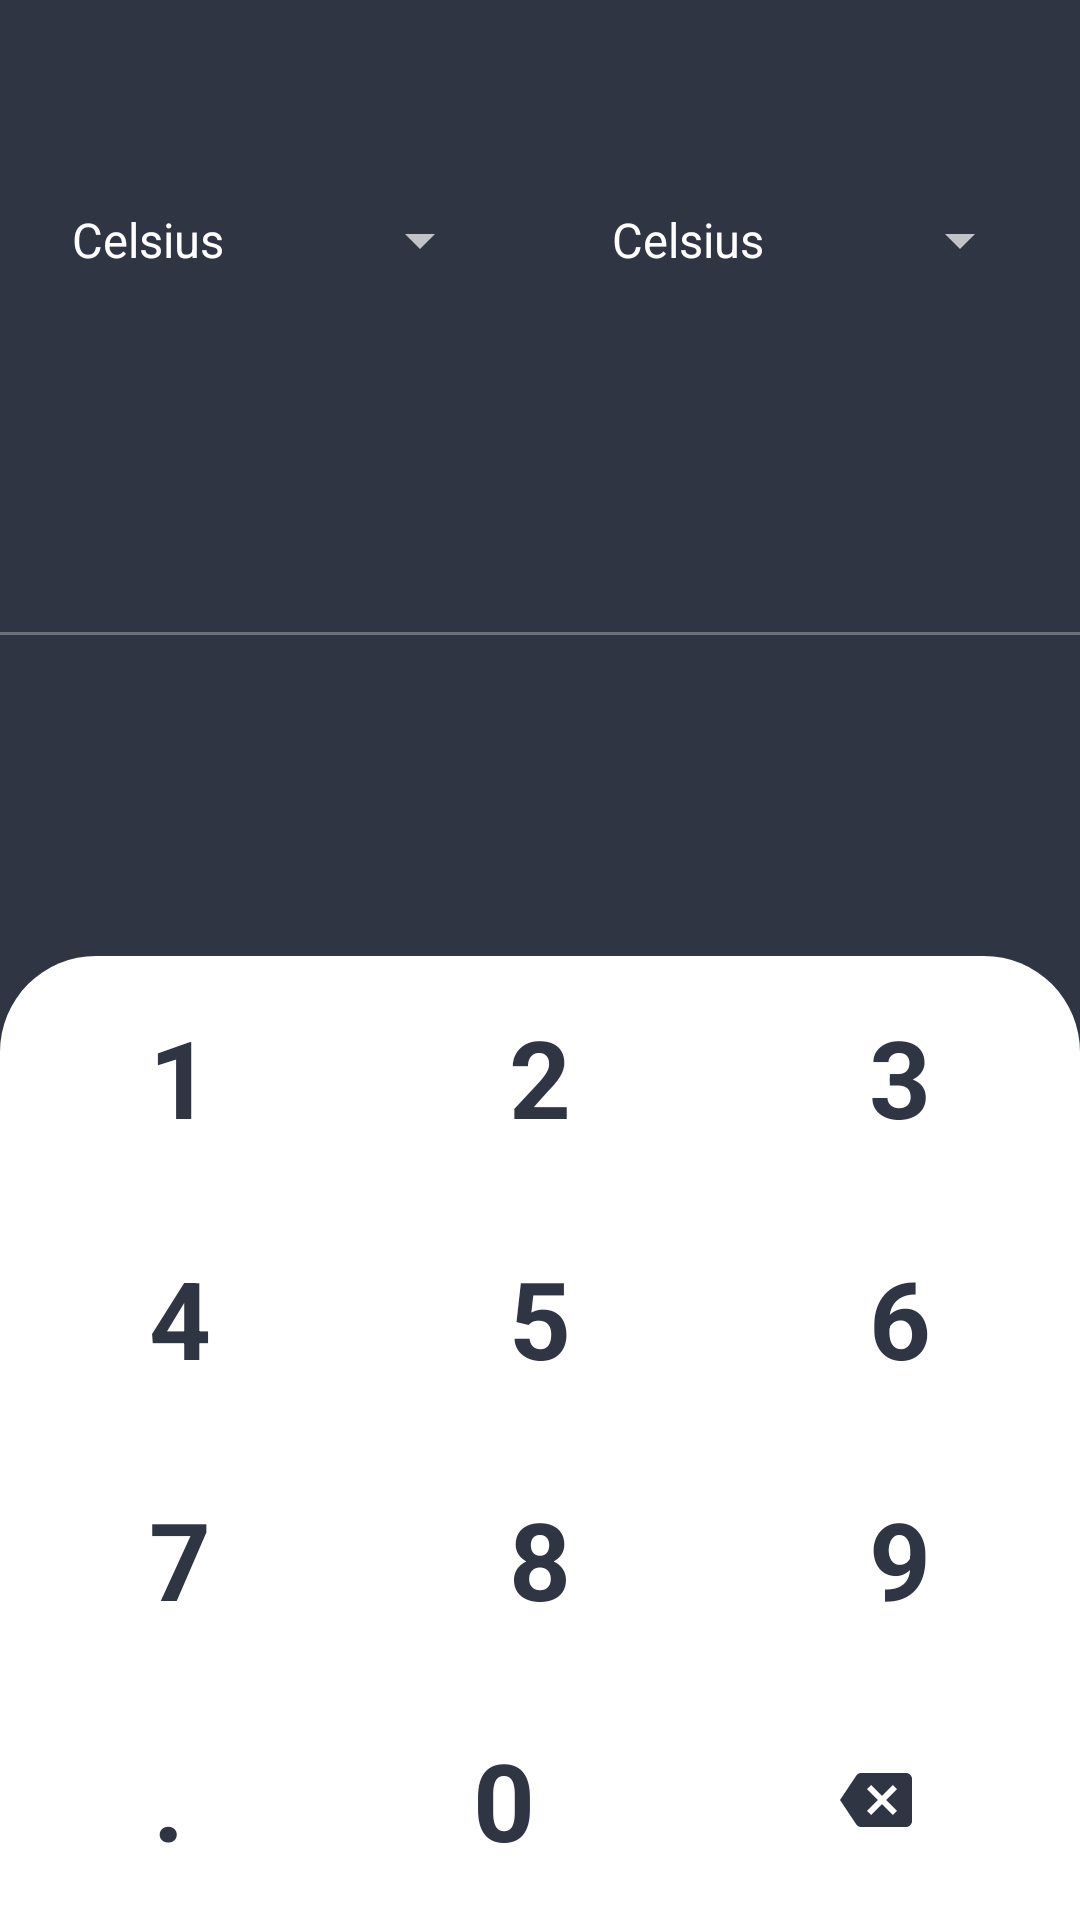

Reconstruct the res/layout file that produces this screen, plus the resources it refers to.
<!-- AndroidManifest.xml: application theme Theme.UnitConverter -->
<!-- res/layout/activity_temperature_converter.xml -->
<?xml version="1.0" encoding="utf-8"?>
<LinearLayout xmlns:android="http://schemas.android.com/apk/res/android"
    xmlns:app="http://schemas.android.com/apk/res-auto"
    xmlns:tools="http://schemas.android.com/tools"
    android:layout_width="match_parent"
    android:layout_height="match_parent"
    android:background="@color/color_grey"
    android:orientation="vertical"
    tools:context=".WeightConverterActivity">

    <androidx.appcompat.widget.Toolbar
        android:id="@+id/toolbar"
        android:layout_width="match_parent"
        android:layout_height="wrap_content"
        android:title="@string/app_name"
        android:background="@color/color_grey"/>


    <LinearLayout
        android:layout_marginHorizontal="16dp"
        android:gravity="center_vertical"
        android:layout_width="match_parent"
        android:layout_height="48dp">

        <Spinner
            android:entries="@array/temp"
            android:layout_width="0dp"
            android:layout_weight="1.0"
            android:id="@+id/unit_from"
            android:layout_height="wrap_content"/>

        <ImageView
            app:tint="@color/white"
            android:src="@drawable/ic_conversion"
            android:layout_marginHorizontal="16dp"
            android:layout_width="wrap_content"
            android:layout_height="wrap_content"/>

        <Spinner
            android:entries="@array/temp"
            android:layout_weight="1.0"
            android:layout_width="0dp"
            android:id="@+id/unit_to"
            android:layout_height="wrap_content"/>
    </LinearLayout>

    <EditText
        android:id="@+id/input_from"
        android:layout_width="match_parent"
        android:layout_height="wrap_content"
        android:layout_weight="1.0"
        android:background="@color/color_grey"
        android:inputType="numberDecimal"
        android:paddingStart="16dp"
        android:paddingEnd="16dp"
        android:textSize="44sp"
        android:textStyle="bold" />

    <View
        android:layout_width="match_parent"
        android:layout_height="1dp"
        android:background="@color/white"
        android:alpha="0.3"/>

    <EditText
        android:id="@+id/input_to"
        android:layout_width="match_parent"
        android:layout_height="wrap_content"
        android:background="@color/color_grey"
        android:layout_weight="1.0"
        android:textSize="44sp"
        android:inputType="numberDecimal"
        android:paddingStart="16dp"
        android:paddingEnd="16dp"
        android:textStyle="bold"/>

    <LinearLayout
        android:background="@drawable/keypad_background"
        android:orientation="vertical"
        android:layout_gravity="bottom"
        android:layout_width="match_parent"
        android:layout_height="wrap_content">

        <LinearLayout
            android:layout_width="match_parent"
            android:layout_height="wrap_content">

            <TextView
                style="@style/KeypadTextStyle"
                android:text="1"
                android:id="@+id/keypad1"/>
            <TextView
                style="@style/KeypadTextStyle"
                android:text="2"
                android:id="@+id/keypad2"/>
            <TextView
                style="@style/KeypadTextStyle"
                android:text="3"
                android:id="@+id/keypad3"/>

        </LinearLayout>
        <LinearLayout
            android:layout_width="match_parent"
            android:layout_height="wrap_content">

            <TextView
                style="@style/KeypadTextStyle"
                android:text="4"
                android:id="@+id/keypad4"/>
            <TextView
                style="@style/KeypadTextStyle"
                android:text="5"
                android:id="@+id/keypad5"/>
            <TextView
                style="@style/KeypadTextStyle"
                android:text="6"
                android:id="@+id/keypad6"/>

        </LinearLayout>
        <LinearLayout
            android:layout_width="match_parent"
            android:layout_height="wrap_content">

            <TextView
                style="@style/KeypadTextStyle"
                android:text="7"
                android:id="@+id/keypad7"/>
            <TextView
                style="@style/KeypadTextStyle"
                android:text="8"
                android:id="@+id/keypad8"/>
            <TextView
                style="@style/KeypadTextStyle"
                android:text="9"
                android:id="@+id/keypad9"/>

        </LinearLayout>
        <LinearLayout
            android:layout_width="match_parent"
            android:layout_height="wrap_content">

            <TextView
                style="@style/KeypadTextStyle"
                android:text="."
                android:id="@+id/keypadDot"/>
            <TextView
                style="@style/KeypadTextStyle"
                android:text="0"
                android:id="@+id/keypad0"/>

            <ImageButton
                android:src="@drawable/ic_backspace"
                android:id="@+id/backspace"
                android:background="@null"
                android:layout_weight="1.0"
                android:layout_width="wrap_content"
                android:layout_height="match_parent">

            </ImageButton>

        </LinearLayout>
    </LinearLayout>

</LinearLayout>
<!-- resources referenced by this layout -->
<resources>
  <string-array name="temp">
          <item>Celsius</item>
          <item>Fahrenheit</item>
          <item>Kelvin</item>
      </string-array>
  <color name="color_grey">#2f3542</color>
  <color name="white">#FFFFFFFF</color>
  <!-- drawable ic_backspace (drawable) -->
  <vector android:autoMirrored="true" android:height="24dp"
      android:tint="@color/color_grey" android:viewportHeight="24"
      android:viewportWidth="24" android:width="24dp" xmlns:android="http://schemas.android.com/apk/res/android">
      <path android:fillColor="@android:color/white" android:pathData="M22,3L7,3c-0.69,0 -1.23,0.35 -1.59,0.88L0,12l5.41,8.11c0.36,0.53 0.9,0.89 1.59,0.89h15c1.1,0 2,-0.9 2,-2L24,5c0,-1.1 -0.9,-2 -2,-2zM19,15.59L17.59,17 14,13.41 10.41,17 9,15.59 12.59,12 9,8.41 10.41,7 14,10.59 17.59,7 19,8.41 15.41,12 19,15.59z"/>
  </vector>
  <!-- drawable keypad_background (drawable) -->
  <?xml version="1.0" encoding="utf-8"?>
  <shape xmlns:android="http://schemas.android.com/apk/res/android">
  <solid android:color="@color/white"/>
  <corners android:topLeftRadius="32dp" android:topRightRadius="32dp"/>
  </shape>
  <string name="app_name">Unit Converter</string>
  <style name="KeypadTextStyle">
          <item name="android:textAlignment">center</item>
          <item name="android:textColor">@color/color_grey</item>
          <item name="android:layout_weight">1.0</item>
          <item name="android:textStyle">bold</item>
          <item name="android:textSize">36sp</item>
          <item name="android:paddingVertical">16dp</item>
          <item name="android:layout_width">0dp</item>
          <item name="android:layout_height">wrap_content</item>
      </style>
  <style name="Theme.UnitConverter" parent="Theme.MaterialComponents.NoActionBar">
          
          <item name="colorPrimary">@color/color_grey</item>
          <item name="colorPrimaryVariant">@color/color_grey</item>
          <item name="colorOnPrimary">@color/white</item>
          
          <item name="colorSecondary">@color/color_purple</item>
          <item name="colorSecondaryVariant">@color/color_purple</item>
          <item name="colorOnSecondary">@color/white</item>
          
          <item name="android:statusBarColor">?attr/colorPrimaryVariant</item>
          
      </style>
  <color name="color_purple">#686de0</color>
</resources>
